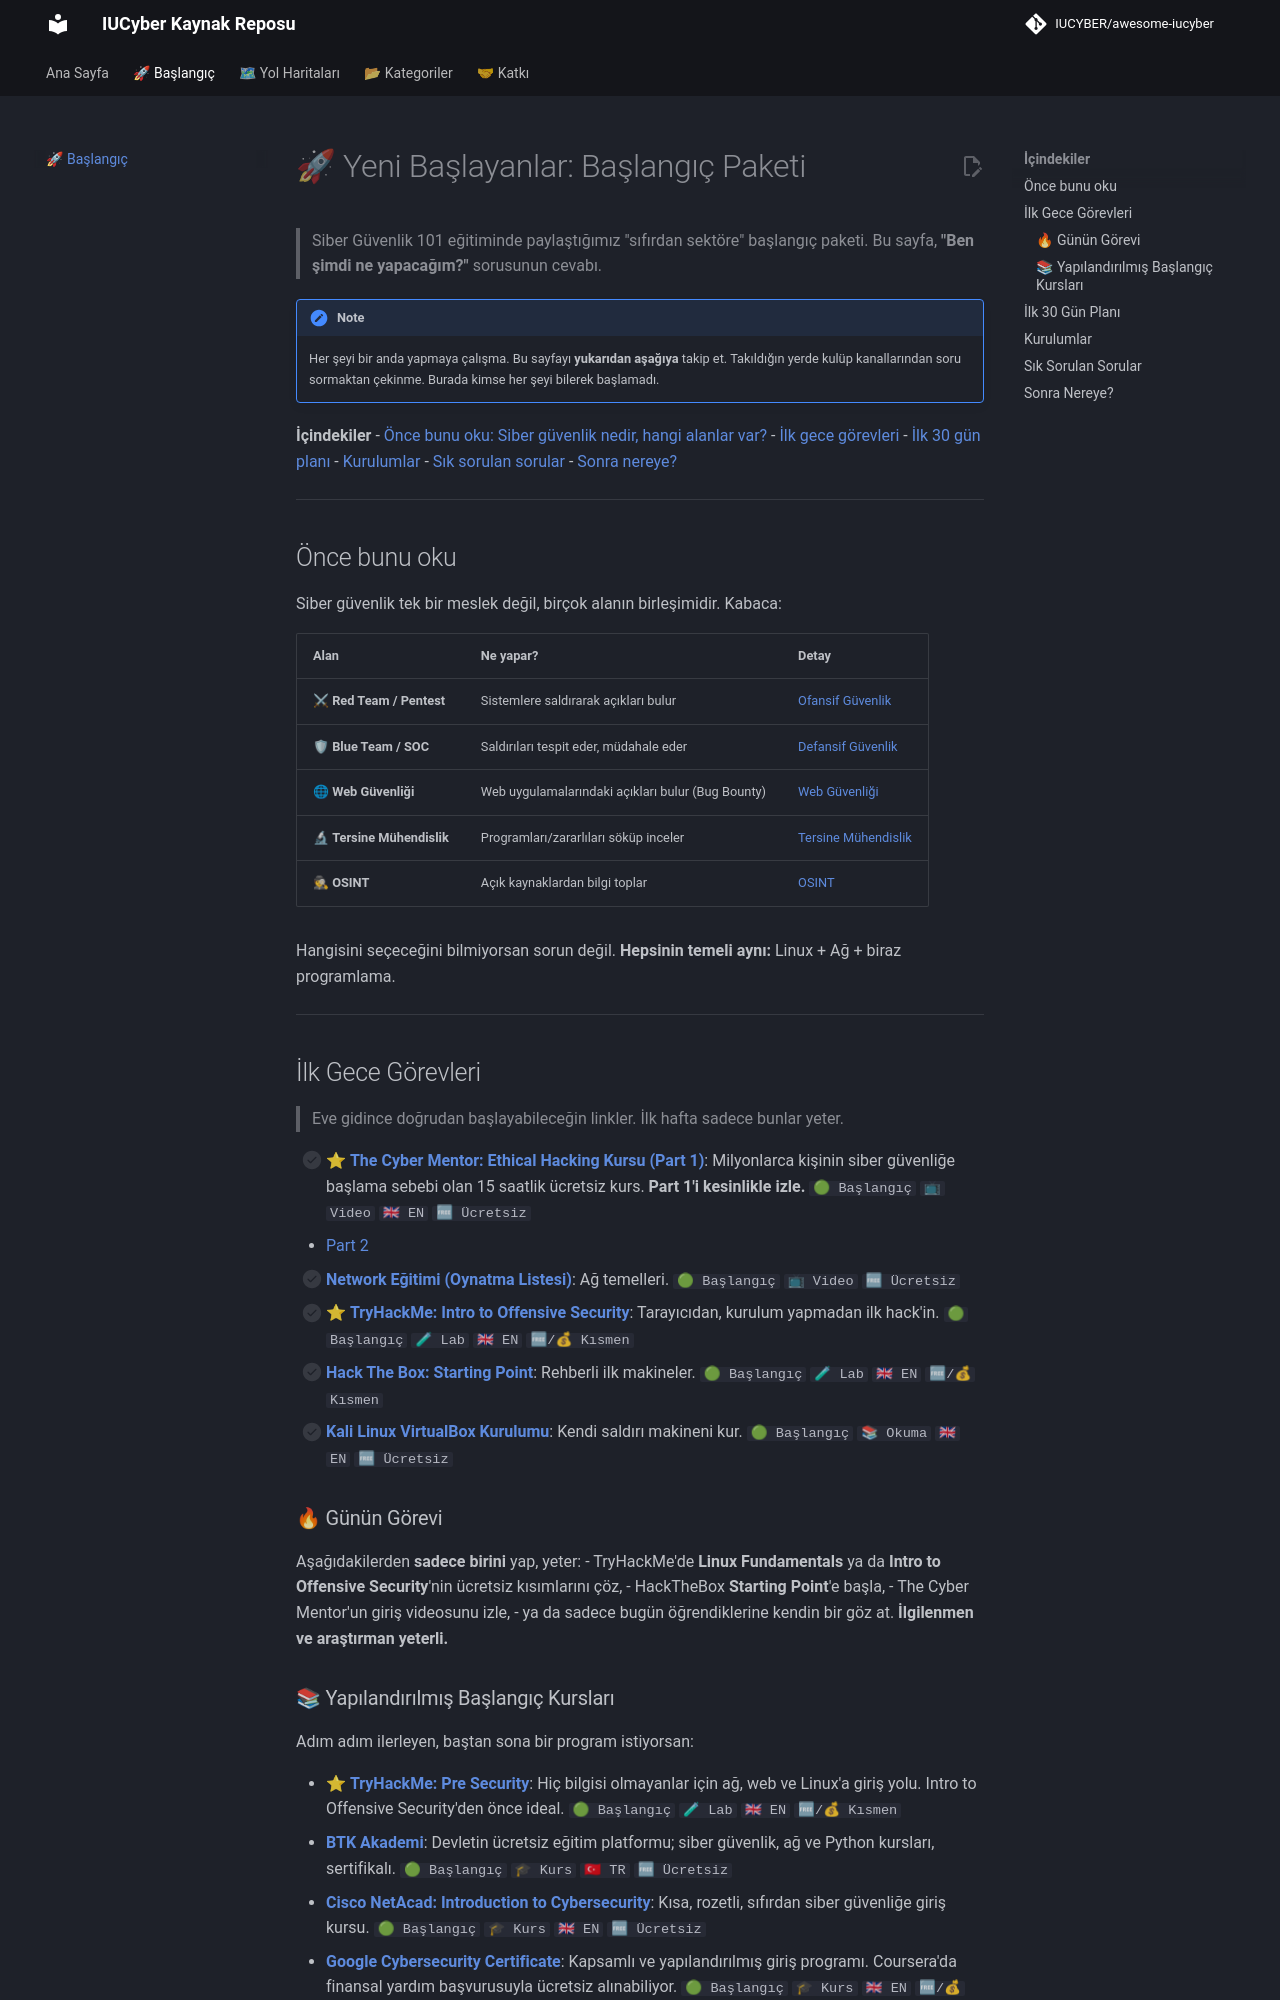

repository: IUCYBER/awesome-iucyber · page: 00-baslangic/index.html · generator: mkdocs

# 🚀 Yeni Başlayanlar: Başlangıç Paketi

> Siber Güvenlik 101 eğitiminde paylaştığımız "sıfırdan sektöre" başlangıç paketi. Bu sayfa,
> **"Ben şimdi ne yapacağım?"** sorusunun cevabı.

> [!NOTE]
> Her şeyi bir anda yapmaya çalışma. Bu sayfayı **yukarıdan aşağıya** takip et. Takıldığın yerde
> kulüp kanallarından soru sormaktan çekinme. Burada kimse her şeyi bilerek başlamadı.

**İçindekiler**
- [Önce bunu oku: Siber güvenlik nedir, hangi alanlar var?](#önce-bunu-oku)
- [İlk gece görevleri](#ilk-gece)
- [İlk 30 gün planı](#ilk-30-gun)
- [Kurulumlar](#kurulumlar)
- [Sık sorulan sorular](#sık-sorulan-sorular)
- [Sonra nereye?](#sonra-nereye)

---

## Önce bunu oku

Siber güvenlik tek bir meslek değil, birçok alanın birleşimidir. Kabaca:

| Alan | Ne yapar? | Detay |
| ---- | --------- | ----- |
| ⚔ **Red Team / Pentest** | Sistemlere saldırarak açıkları bulur | [Ofansif Güvenlik](../03-ofansif-guvenlik/README.md) |
| 🛡 **Blue Team / SOC** | Saldırıları tespit eder, müdahale eder | [Defansif Güvenlik](../04-defansif-guvenlik/README.md) |
| 🌐 **Web Güvenliği** | Web uygulamalarındaki açıkları bulur (Bug Bounty) | [Web Güvenliği](../02-web-guvenligi/README.md) |
| 🔬 **Tersine Mühendislik** | Programları/zararlıları söküp inceler | [Tersine Mühendislik](../06-tersine-muhendislik/README.md) |
| 🕵 **OSINT** | Açık kaynaklardan bilgi toplar | [OSINT](../08-osint/README.md) |

Hangisini seçeceğini bilmiyorsan sorun değil. **Hepsinin temeli aynı:** Linux + Ağ + biraz programlama.

---

<a id="ilk-gece"></a>
## İlk Gece Görevleri

> Eve gidince doğrudan başlayabileceğin linkler. İlk hafta sadece bunlar yeter.

- [ ] ⭐ **[The Cyber Mentor: Ethical Hacking Kursu (Part 1)](https://youtu.be/3FNYvj2U0HM)**: Milyonlarca kişinin siber güvenliğe başlama sebebi olan 15 saatlik ücretsiz kurs. **Part 1'i kesinlikle izle.** `🟢 Başlangıç` `📺 Video` `🇬🇧 EN` `🆓 Ücretsiz`
  - [Part 2](https://www.youtube.com/watch?v=sH4JCwjybGs&list=PLLKT__MCUeixqHJ1TRqrHsEd6_EdEvo47&index=2)
- [ ] **[Network Eğitimi (Oynatma Listesi)](https://www.youtube.com/playlist?list=PLGWmuqrfJZRtQT4-OWQHFjGDO23rbNjMY)**: Ağ temelleri. `🟢 Başlangıç` `📺 Video` `🆓 Ücretsiz`
- [ ] ⭐ **[TryHackMe: Intro to Offensive Security](https://tryhackme.com/module/introduction-to-offensive-security)**: Tarayıcıdan, kurulum yapmadan ilk hack'in. `🟢 Başlangıç` `🧪 Lab` `🇬🇧 EN` `🆓/💰 Kısmen`
- [ ] **[Hack The Box: Starting Point](https://app.hackthebox.com/starting-point)**: Rehberli ilk makineler. `🟢 Başlangıç` `🧪 Lab` `🇬🇧 EN` `🆓/💰 Kısmen`
- [ ] **[Kali Linux VirtualBox Kurulumu](https://www.kali.org/docs/virtualization/install-virtualbox-guest-vm/)**: Kendi saldırı makineni kur. `🟢 Başlangıç` `📚 Okuma` `🇬🇧 EN` `🆓 Ücretsiz`

### 🔥 Günün Görevi

Aşağıdakilerden **sadece birini** yap, yeter:
- TryHackMe'de **Linux Fundamentals** ya da **Intro to Offensive Security**'nin ücretsiz kısımlarını çöz,
- HackTheBox **Starting Point**'e başla,
- The Cyber Mentor'un giriş videosunu izle,
- ya da sadece bugün öğrendiklerine kendin bir göz at. **İlgilenmen ve araştırman yeterli.**
